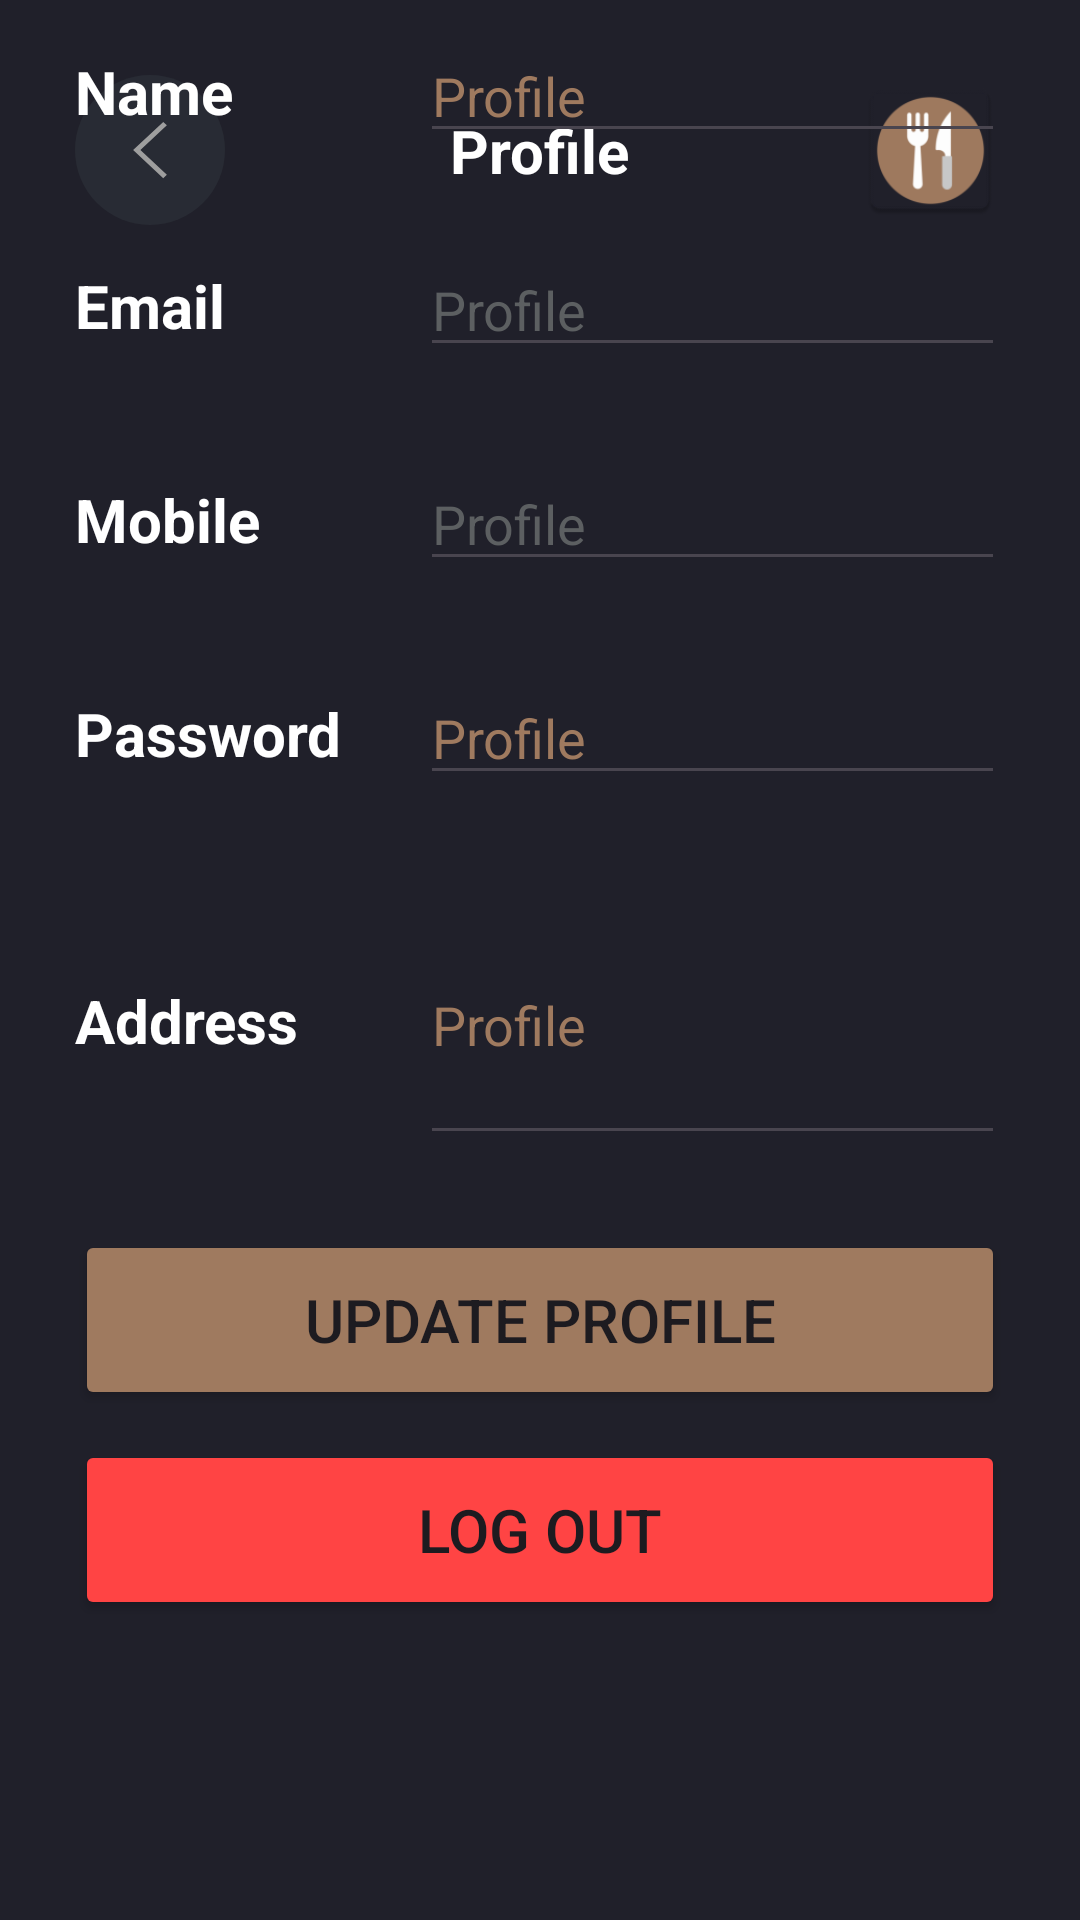

Reconstruct the res/layout file that produces this screen, plus the resources it refers to.
<!-- AndroidManifest.xml: application theme Theme.MomoFoods -->
<!-- res/layout/fragment_profile.xml -->
<?xml version="1.0" encoding="utf-8"?>
<androidx.constraintlayout.widget.ConstraintLayout xmlns:android="http://schemas.android.com/apk/res/android"
    xmlns:app="http://schemas.android.com/apk/res-auto"
    xmlns:tools="http://schemas.android.com/tools"
    android:id="@+id/frameLayout2"
    android:layout_width="match_parent"
    android:layout_height="match_parent"
    android:background="@color/main_color"
    tools:context=".fragments.profileFragment" >

    <ImageButton
        android:id="@+id/imageButton6"
        android:layout_width="50dp"
        android:layout_height="50dp"
        android:layout_marginStart="25dp"
        android:layout_marginTop="25dp"
        android:background="@drawable/navigationbar"
        android:src="@drawable/_11689_left_arrow_icon"
        app:layout_constraintStart_toStartOf="parent"
        app:layout_constraintTop_toTopOf="parent" />

    <TextView
        android:id="@+id/textView70"
        android:layout_width="wrap_content"
        android:layout_height="wrap_content"
        android:layout_marginStart="25dp"
        android:text="@string/profile_text_8"
        android:textColor="@color/white"
        android:textSize="20sp"
        android:textStyle="bold"
        app:layout_constraintBottom_toBottomOf="@+id/editTextText13"
        app:layout_constraintStart_toStartOf="parent"
        app:layout_constraintTop_toTopOf="@+id/editTextText13" />

    <TextView
        android:id="@+id/textView73"
        android:layout_width="100dp"
        android:layout_height="wrap_content"
        android:layout_marginStart="25dp"
        android:text="@string/profile_text_7"
        android:textColor="@color/white"
        android:textSize="20sp"
        android:textStyle="bold"
        app:layout_constraintBottom_toBottomOf="@+id/editTextText14"
        app:layout_constraintStart_toStartOf="parent"
        app:layout_constraintTop_toTopOf="@+id/editTextText14" />

    <TextView
        android:id="@+id/textView74"
        android:layout_width="100dp"
        android:layout_height="wrap_content"
        android:layout_marginStart="25dp"
        android:text="@string/profile_text_6"
        android:textColor="@color/white"
        android:textSize="20sp"
        android:textStyle="bold"
        app:layout_constraintBottom_toBottomOf="@+id/editTextText15"
        app:layout_constraintStart_toStartOf="parent"
        app:layout_constraintTop_toTopOf="@+id/editTextText15" />

    <TextView
        android:id="@+id/textView75"
        android:layout_width="100dp"
        android:layout_height="27dp"
        android:layout_marginStart="25dp"
        android:text="@string/profile_text_5"
        android:textColor="@color/white"
        android:textSize="20sp"
        android:textStyle="bold"
        app:layout_constraintBottom_toBottomOf="@+id/editTextText16"
        app:layout_constraintStart_toStartOf="parent"
        app:layout_constraintTop_toTopOf="@+id/editTextText16" />

    <TextView
        android:id="@+id/textView76"
        android:layout_width="100dp"
        android:layout_height="27dp"
        android:layout_marginStart="25dp"
        android:text="@string/profile_text_4"
        android:textColor="@color/white"
        android:textSize="20sp"
        android:textStyle="bold"
        app:layout_constraintBottom_toBottomOf="@+id/editTextText17"
        app:layout_constraintStart_toStartOf="parent"
        app:layout_constraintTop_toTopOf="@+id/editTextText17" />

    <TextView
        android:id="@+id/textView72"
        android:layout_width="wrap_content"
        android:layout_height="wrap_content"
        android:text="@string/profile_text_1"
        android:textColor="@color/white"
        android:textSize="20sp"
        android:textStyle="bold"
        app:layout_constraintBottom_toBottomOf="@+id/imageButton6"
        app:layout_constraintEnd_toStartOf="@+id/imageView16"
        app:layout_constraintStart_toEndOf="@+id/imageButton6"
        app:layout_constraintTop_toTopOf="@+id/imageButton6" />

    <ImageView
        android:id="@+id/imageView16"
        android:layout_width="50dp"
        android:layout_height="50dp"
        android:layout_marginTop="25dp"
        android:layout_marginEnd="25dp"
        android:src="@mipmap/ic_launcher"
        app:layout_constraintEnd_toEndOf="parent"
        app:layout_constraintTop_toTopOf="parent" />

    <Button
        android:id="@+id/button14"
        android:layout_width="0dp"
        android:layout_height="60dp"
        android:layout_marginStart="25dp"
        android:layout_marginEnd="25dp"
        android:layout_marginBottom="100dp"
        android:backgroundTint="@android:color/holo_red_light"
        android:text="@string/profile_text_3"
        android:textSize="20sp"
        app:layout_constraintBottom_toBottomOf="parent"
        app:layout_constraintEnd_toEndOf="parent"
        app:layout_constraintStart_toStartOf="parent" />

    <Button
        android:id="@+id/button10"
        android:layout_width="0dp"
        android:layout_height="60dp"
        android:layout_marginStart="25dp"
        android:layout_marginEnd="25dp"
        android:layout_marginBottom="10dp"
        android:backgroundTint="@color/momo_brown"
        android:text="@string/profile_text_2"
        android:textSize="20sp"
        app:layout_constraintBottom_toTopOf="@+id/button14"
        app:layout_constraintEnd_toEndOf="parent"
        app:layout_constraintHorizontal_bias="0.0"
        app:layout_constraintStart_toStartOf="parent" />

    <EditText
        android:id="@+id/editTextText13"
        android:layout_width="0dp"
        android:layout_height="90dp"
        android:layout_marginEnd="25dp"
        android:layout_marginBottom="25dp"
        android:ems="10"
        android:inputType="text"
        android:maxLines="2"
        android:text="@string/profile_text_1"
        android:textColor="@color/momo_brown"
        app:layout_constraintBottom_toTopOf="@+id/button10"
        app:layout_constraintEnd_toEndOf="parent"
        app:layout_constraintStart_toStartOf="@+id/editTextText14" />

    <EditText
        android:id="@+id/editTextText14"
        android:layout_width="0dp"
        android:layout_height="wrap_content"
        android:layout_marginEnd="25dp"
        android:layout_marginBottom="30dp"
        android:ems="10"
        android:inputType="text"
        android:text="@string/profile_text_1"
        android:textColor="@color/momo_brown"
        app:layout_constraintBottom_toTopOf="@+id/editTextText13"
        app:layout_constraintEnd_toEndOf="parent"
        app:layout_constraintStart_toStartOf="@+id/editTextText15" />

    <EditText
        android:id="@+id/editTextText15"
        android:layout_width="0dp"
        android:layout_height="wrap_content"
        android:layout_marginStart="15dp"
        android:layout_marginEnd="25dp"
        android:layout_marginBottom="30dp"
        android:ems="10"
        android:inputType="text"
        android:text="@string/profile_text_1"
        android:textColor="@color/material_dynamic_neutral40"
        app:layout_constraintBottom_toTopOf="@+id/editTextText14"
        app:layout_constraintEnd_toEndOf="parent"
        app:layout_constraintStart_toEndOf="@+id/textView74" />

    <EditText
        android:id="@+id/editTextText16"
        android:layout_width="0dp"
        android:layout_height="wrap_content"
        android:layout_marginBottom="30dp"
        android:ems="10"
        android:inputType="text"
        android:text="@string/profile_text_1"
        android:textColor="@color/material_dynamic_neutral40"
        app:layout_constraintBottom_toTopOf="@+id/editTextText15"
        app:layout_constraintEnd_toEndOf="@+id/editTextText15"
        app:layout_constraintStart_toStartOf="@+id/editTextText15" />

    <EditText
        android:id="@+id/editTextText17"
        android:layout_width="0dp"
        android:layout_height="wrap_content"
        android:layout_marginBottom="30dp"
        android:ems="10"
        android:inputType="text"
        android:text="@string/profile_text_1"
        android:textColor="@color/momo_brown"
        app:layout_constraintBottom_toTopOf="@+id/editTextText16"
        app:layout_constraintEnd_toEndOf="@+id/editTextText16"
        app:layout_constraintStart_toStartOf="@+id/editTextText16" />

</androidx.constraintlayout.widget.ConstraintLayout>
<!-- resources referenced by this layout -->
<resources>
  <color name="main_color">#20202A</color>
  <color name="momo_brown">#9F7A5F</color>
  <color name="white">#FFFFFFFF</color>
  <!-- drawable _11689_left_arrow_icon (drawable) -->
  <vector xmlns:android="http://schemas.android.com/apk/res/android"
      android:width= "30dp"
      android:height="30dp"
      android:viewportWidth="512"
      android:viewportHeight="512">
    <path
        android:fillColor="#9E9E9E"
        android:pathData="M352,115.4l-20.7,-19.4l-171.3,160l171.3,160l20.7,-19.3l-150.5,-140.7z"/>
  </vector>
  <!-- drawable navigationbar (drawable) -->
  <?xml version="1.0" encoding="utf-8"?>
  <shape
      xmlns:android="http://schemas.android.com/apk/res/android"
      android:shape="rectangle">
  
      <corners android:radius="30dp" />
  
      
      <solid android:color="#282B34" />
  
  </shape>
  <!-- mipmap ic_launcher: webp bitmap (mipmap-hdpi, 1792 bytes) -->
  <string name="profile_text_1">Profile</string>
  <string name="profile_text_2">Update Profile</string>
  <string name="profile_text_3">Log Out</string>
  <string name="profile_text_4">Name</string>
  <string name="profile_text_5">Email</string>
  <string name="profile_text_6">Mobile</string>
  <string name="profile_text_7">Password</string>
  <string name="profile_text_8">Address</string>
  <style name="Theme.MomoFoods" parent="Base.Theme.MomoFoods" />
  <style name="Base.Theme.MomoFoods" parent="Theme.Material3.DayNight.NoActionBar">
          
          
      </style>
</resources>
